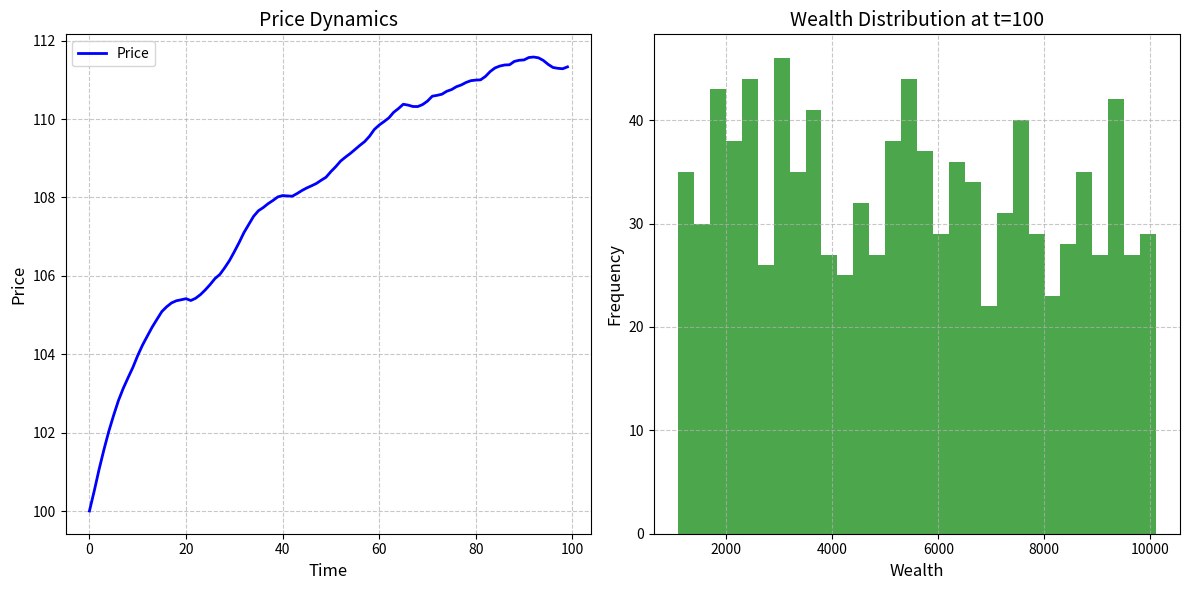
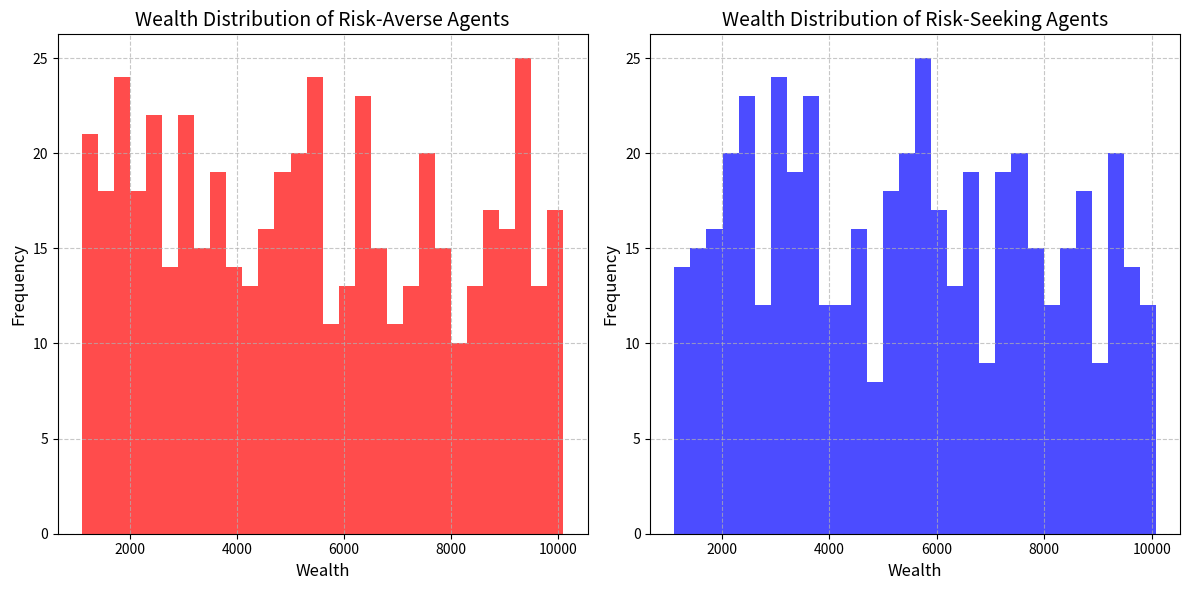

The script that saved these images, in order:
import numpy as np
import matplotlib.pyplot as plt

# Parameters
n_agents = 1000  # Number of agents
n_steps = 100    # Number of time steps
initial_price = 100  # Initial price of the financial instrument

# Initialize agents
wealth = np.random.uniform(1000, 10000, n_agents)  # Initial wealth for each agent
risk_aversion = np.random.uniform(0, 1, n_agents)  # Risk aversion for each agent (0 = risk-seeking, 1 = risk-averse)
cash = wealth.copy()  # All wealth starts as cash
holdings = np.zeros(n_agents)  # No initial holdings of the financial instrument

# Initialize market
price = np.zeros(n_steps)  # Array to store price at each time step
price[0] = initial_price  # Set initial price

# Simulation loop
for t in range(1, n_steps):
    # Agents make decisions
    buy_orders = 0
    sell_orders = 0
    
    for i in range(n_agents):
        # Simple trend-following rule: expected return based on past price movement
        if t > 1 and price[t-2] != 0:
            expected_return = (price[t-1] - price[t-2]) / price[t-2]
        else:
            expected_return = 0  # No trend in the first step or if price[t-2] is zero
        
        # Add a small random factor to simulate market noise
        noise = np.random.normal(0, 0.01)
        
        # Risk-averse agents are less likely to buy or sell
        if risk_aversion[i] > 0.5:
            if expected_return + noise > 0 and cash[i] >= price[t-1]:  # Buy if expected return is positive and has enough cash
                buy_orders += 1
                holdings[i] += 1
                cash[i] -= price[t-1]
            elif expected_return + noise < 0 and holdings[i] > 0:  # Sell if expected return is negative and has holdings
                sell_orders += 1
                holdings[i] -= 1
                cash[i] += price[t-1]
        else:  # Risk-seeking agents are more likely to buy or sell
            if expected_return + noise > 0 and cash[i] >= price[t-1]:  # Buy if expected return is positive and has enough cash
                buy_orders += 1
                holdings[i] += 1
                cash[i] -= price[t-1]
            elif expected_return + noise < 0 and holdings[i] > 0:  # Sell if expected return is negative and has holdings
                sell_orders += 1
                holdings[i] -= 1
                cash[i] += price[t-1]
    
    # Update price based on supply and demand imbalance
    imbalance = buy_orders - sell_orders
    price[t] = price[t-1] * (1 + 0.01 * imbalance / n_agents)  # Normalize by number of agents
    
    # Print the number of buy and sell orders
    print(f"Time step {t}: Buy orders = {buy_orders}, Sell orders = {sell_orders}, Imbalance = {imbalance}")
    
    # Update agent wealth
    wealth = cash + holdings * price[t]  # Wealth = cash + (holdings × current price)

# Plot results
plt.figure(figsize=(12, 6))

# Plot price dynamics
plt.subplot(1, 2, 1)
plt.plot(range(n_steps), price, label='Price', color='b', linewidth=2)
plt.xlabel('Time', fontsize=12)
plt.ylabel('Price', fontsize=12)
plt.title('Price Dynamics', fontsize=14)
plt.grid(True, linestyle='--', alpha=0.7)
plt.legend()

# Plot wealth distribution at the end of the simulation
plt.subplot(1, 2, 2)
plt.hist(wealth, bins=30, color='g', alpha=0.7)
plt.xlabel('Wealth', fontsize=12)
plt.ylabel('Frequency', fontsize=12)
plt.title('Wealth Distribution at t={}'.format(n_steps), fontsize=14)
plt.grid(True, linestyle='--', alpha=0.7)

plt.tight_layout()
plt.show()

# Analysis of agents with different parameters
risk_averse_agents = wealth[risk_aversion > 0.5]
risk_seeking_agents = wealth[risk_aversion <= 0.5]

plt.figure(figsize=(12, 6))

# Plot wealth distribution for risk-averse agents
plt.subplot(1, 2, 1)
plt.hist(risk_averse_agents, bins=30, color='r', alpha=0.7)
plt.xlabel('Wealth', fontsize=12)
plt.ylabel('Frequency', fontsize=12)
plt.title('Wealth Distribution of Risk-Averse Agents', fontsize=14)
plt.grid(True, linestyle='--', alpha=0.7)

# Plot wealth distribution for risk-seeking agents
plt.subplot(1, 2, 2)
plt.hist(risk_seeking_agents, bins=30, color='b', alpha=0.7)
plt.xlabel('Wealth', fontsize=12)
plt.ylabel('Frequency', fontsize=12)
plt.title('Wealth Distribution of Risk-Seeking Agents', fontsize=14)
plt.grid(True, linestyle='--', alpha=0.7)

plt.tight_layout()
plt.show()
